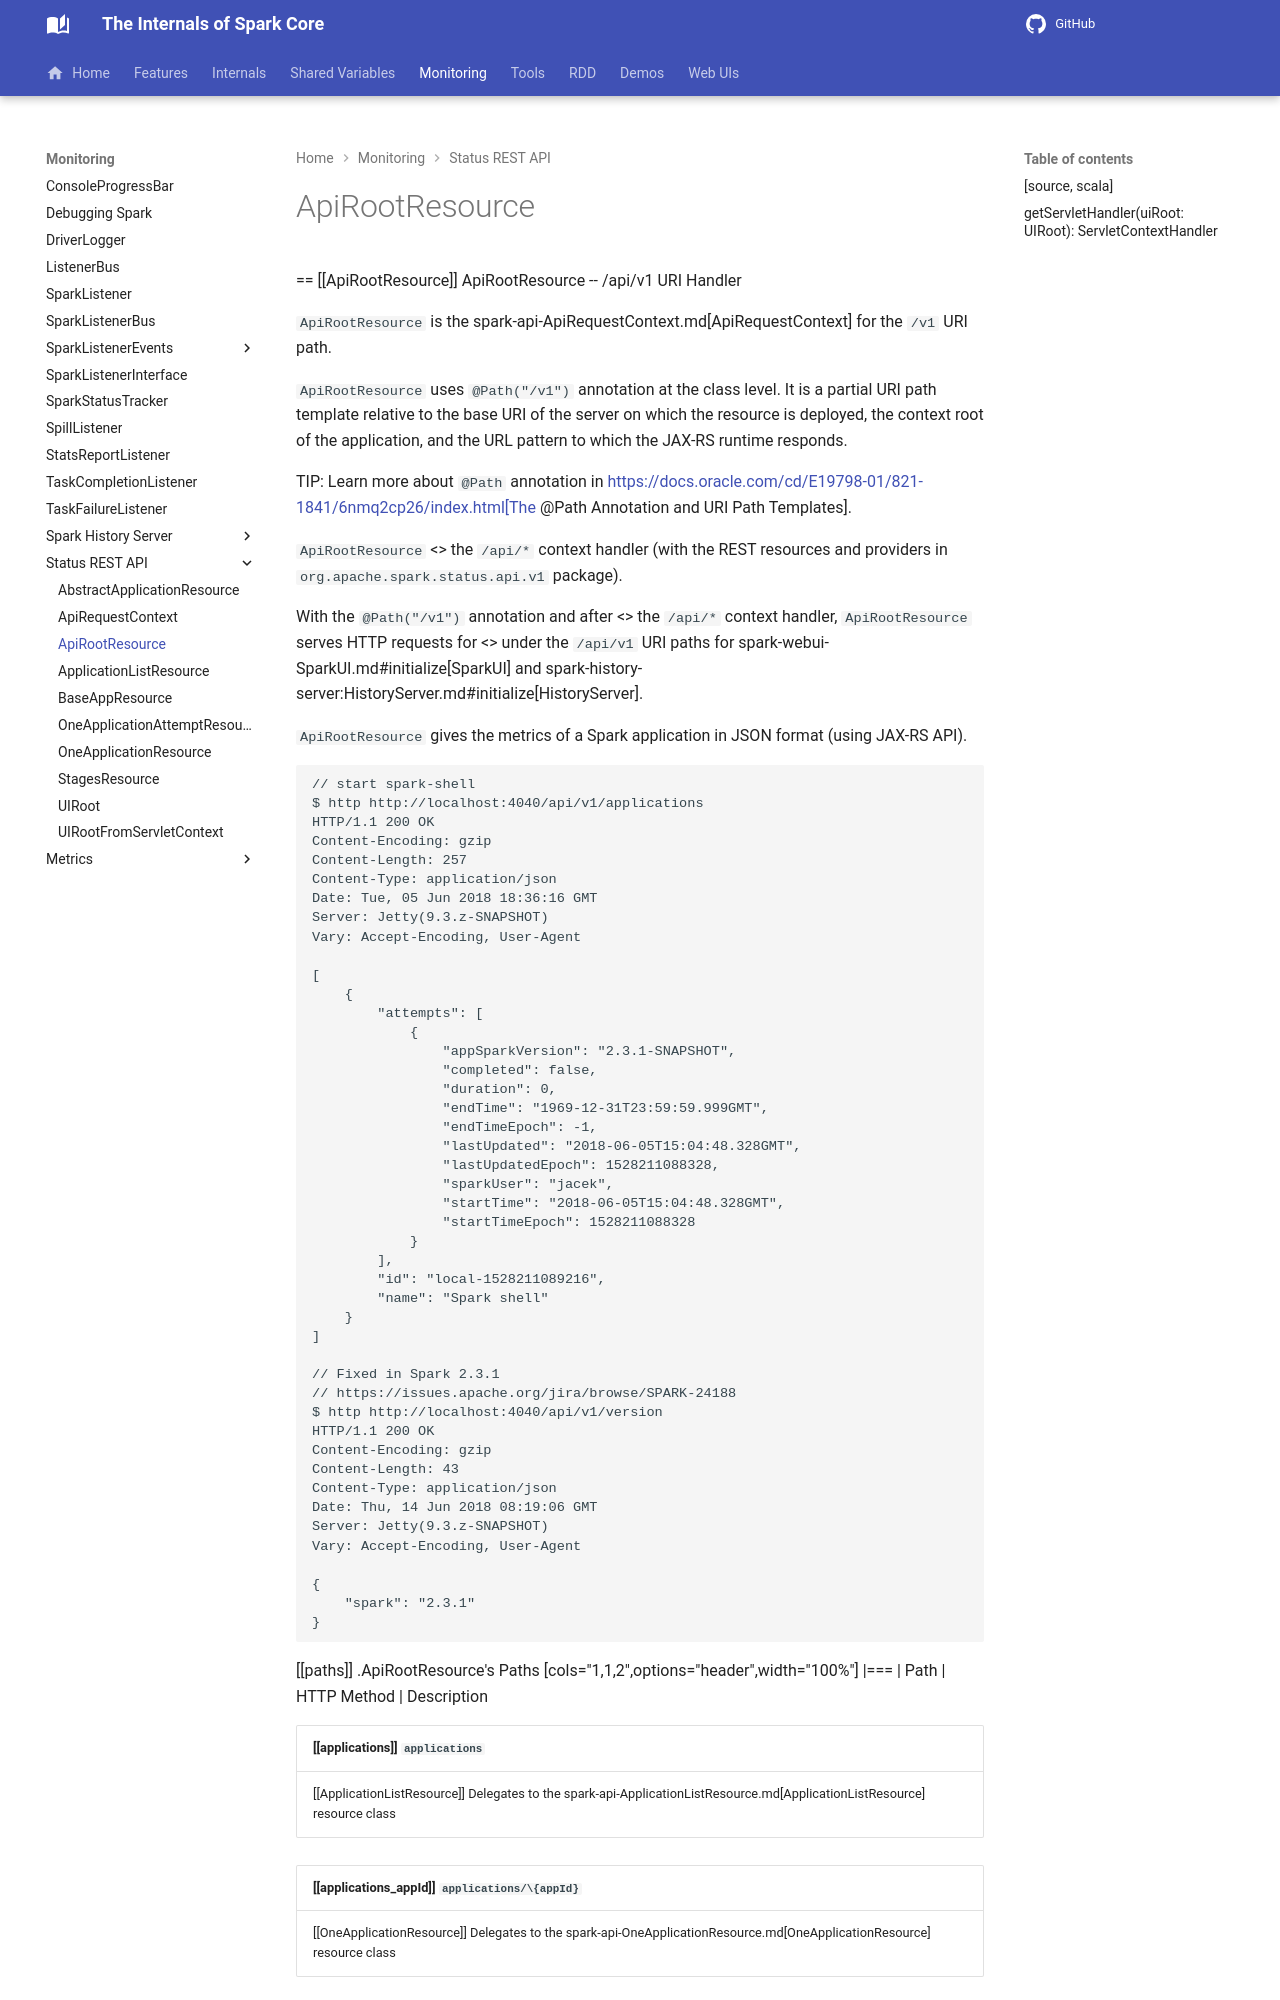

repository: japila-books/apache-spark-internals · page: rest/ApiRootResource/index.html · generator: mkdocs

== [[ApiRootResource]] ApiRootResource -- /api/v1 URI Handler

`ApiRootResource` is the spark-api-ApiRequestContext.md[ApiRequestContext] for the `/v1` URI path.

`ApiRootResource` uses `@Path("/v1")` annotation at the class level. It is a partial URI path template relative to the base URI of the server on which the resource is deployed, the context root of the application, and the URL pattern to which the JAX-RS runtime responds.

TIP: Learn more about `@Path` annotation in https://docs.oracle.com/cd/E19798-01/821-1841/6nmq2cp26/index.html[The @Path Annotation and URI Path Templates].

`ApiRootResource` <<getServletHandler, registers>> the `/api/*` context handler (with the REST resources and providers in `org.apache.spark.status.api.v1` package).

With the `@Path("/v1")` annotation and after <<getServletHandler, registering>> the `/api/*` context handler, `ApiRootResource` serves HTTP requests for <<paths, paths>> under the `/api/v1` URI paths for spark-webui-SparkUI.md#initialize[SparkUI] and spark-history-server:HistoryServer.md#initialize[HistoryServer].

`ApiRootResource` gives the metrics of a Spark application in JSON format (using JAX-RS API).

```
// start spark-shell
$ http http://localhost:4040/api/v1/applications
HTTP/1.1 200 OK
Content-Encoding: gzip
Content-Length: 257
Content-Type: application/json
Date: Tue, 05 Jun 2018 18:36:16 GMT
Server: Jetty(9.3.z-SNAPSHOT)
Vary: Accept-Encoding, User-Agent

[
    {
        "attempts": [
            {
                "appSparkVersion": "2.3.1-SNAPSHOT",
                "completed": false,
                "duration": 0,
                "endTime": "1969-12-31T23:59:59.999GMT",
                "endTimeEpoch": -1,
                "lastUpdated": "2018-06-05T15:04:48.328GMT",
                "lastUpdatedEpoch": 1528211088328,
                "sparkUser": "jacek",
                "startTime": "2018-06-05T15:04:48.328GMT",
                "startTimeEpoch": 1528211088328
            }
        ],
        "id": "local-1528211089216",
        "name": "Spark shell"
    }
]

// Fixed in Spark 2.3.1
// https://issues.apache.org/jira/browse/SPARK-24188
$ http http://localhost:4040/api/v1/version
HTTP/1.1 200 OK
Content-Encoding: gzip
Content-Length: 43
Content-Type: application/json
Date: Thu, 14 Jun 2018 08:19:06 GMT
Server: Jetty(9.3.z-SNAPSHOT)
Vary: Accept-Encoding, User-Agent

{
    "spark": "2.3.1"
}
```

[[paths]]
.ApiRootResource's Paths
[cols="1,1,2",options="header",width="100%"]
|===
| Path
| HTTP Method
| Description

| [[applications]] `applications`
|
| [[ApplicationListResource]] Delegates to the spark-api-ApplicationListResource.md[ApplicationListResource] resource class

| [[applications_appId]] `applications/\{appId}`
|
| [[OneApplicationResource]] Delegates to the spark-api-OneApplicationResource.md[OneApplicationResource] resource class
